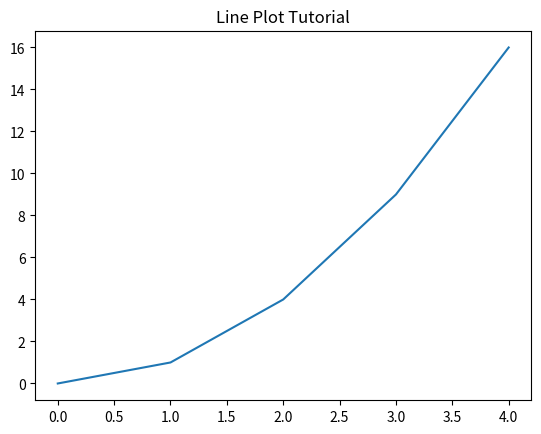

The script that saved this image:
# Line Plot Data Visualization:
import matplotlib.pyplot as plt

x = [0, 1, 2, 3, 4]
y = [0, 1, 4, 9, 16]

plt.plot(x, y)
plt.title("Line Plot Tutorial")
plt.show()
